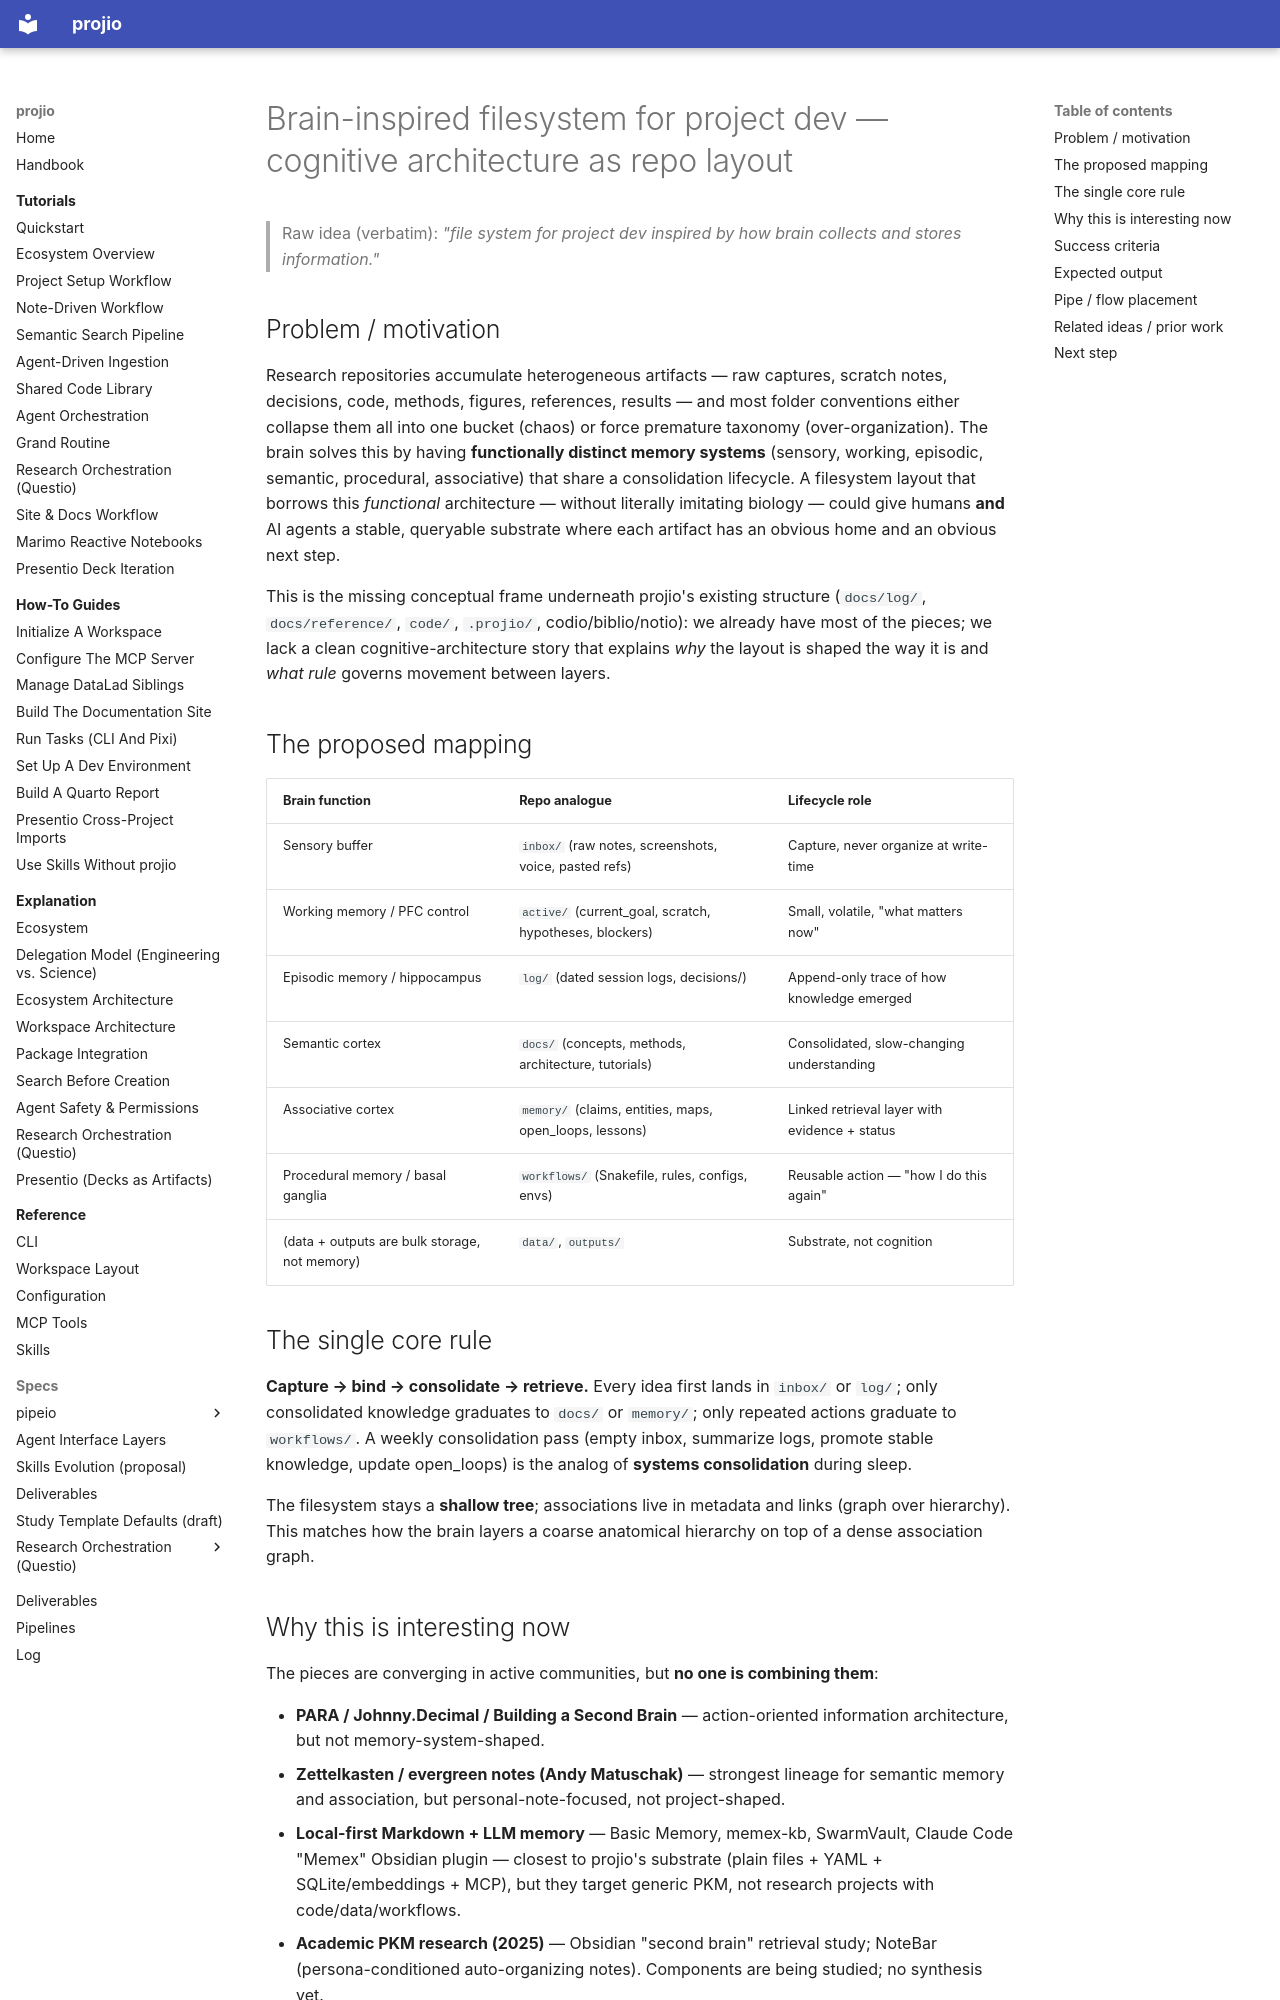

repository: arashshahidi1997/projio · page: log/idea/idea-arash-20260519-113429-257301/index.html · generator: mkdocs

---
title: "Brain-inspired filesystem for project dev — cognitive architecture as repo layout"
date: 2026-05-19
timestamp: 20260519-113429-257301
tags: [idea]
references: [docs/log/task/task-arash-20260519-114235-616815.md]
---
> Raw idea (verbatim): *"file system for project dev inspired by how brain collects and stores information."*

## Problem / motivation

Research repositories accumulate heterogeneous artifacts — raw captures, scratch notes, decisions, code, methods, figures, references, results — and most folder conventions either collapse them all into one bucket (chaos) or force premature taxonomy (over-organization). The brain solves this by having **functionally distinct memory systems** (sensory, working, episodic, semantic, procedural, associative) that share a consolidation lifecycle. A filesystem layout that borrows this *functional* architecture — without literally imitating biology — could give humans **and** AI agents a stable, queryable substrate where each artifact has an obvious home and an obvious next step.

This is the missing conceptual frame underneath projio's existing structure (`docs/log/`, `docs/reference/`, `code/`, `.projio/`, codio/biblio/notio): we already have most of the pieces; we lack a clean cognitive-architecture story that explains *why* the layout is shaped the way it is and *what rule* governs movement between layers.

## The proposed mapping

| Brain function | Repo analogue | Lifecycle role |
|---|---|---|
| Sensory buffer | `inbox/` (raw notes, screenshots, voice, pasted refs) | Capture, never organize at write-time |
| Working memory / PFC control | `active/` (current_goal, scratch, hypotheses, blockers) | Small, volatile, "what matters now" |
| Episodic memory / hippocampus | `log/` (dated session logs, decisions/) | Append-only trace of how knowledge emerged |
| Semantic cortex | `docs/` (concepts, methods, architecture, tutorials) | Consolidated, slow-changing understanding |
| Associative cortex | `memory/` (claims, entities, maps, open_loops, lessons) | Linked retrieval layer with evidence + status |
| Procedural memory / basal ganglia | `workflows/` (Snakefile, rules, configs, envs) | Reusable action — "how I do this again" |
| (data + outputs are bulk storage, not memory) | `data/`, `outputs/` | Substrate, not cognition |

## The single core rule

**Capture → bind → consolidate → retrieve.** Every idea first lands in `inbox/` or `log/`; only consolidated knowledge graduates to `docs/` or `memory/`; only repeated actions graduate to `workflows/`. A weekly consolidation pass (empty inbox, summarize logs, promote stable knowledge, update open_loops) is the analog of **systems consolidation** during sleep.

The filesystem stays a **shallow tree**; associations live in metadata and links (graph over hierarchy). This matches how the brain layers a coarse anatomical hierarchy on top of a dense association graph.
